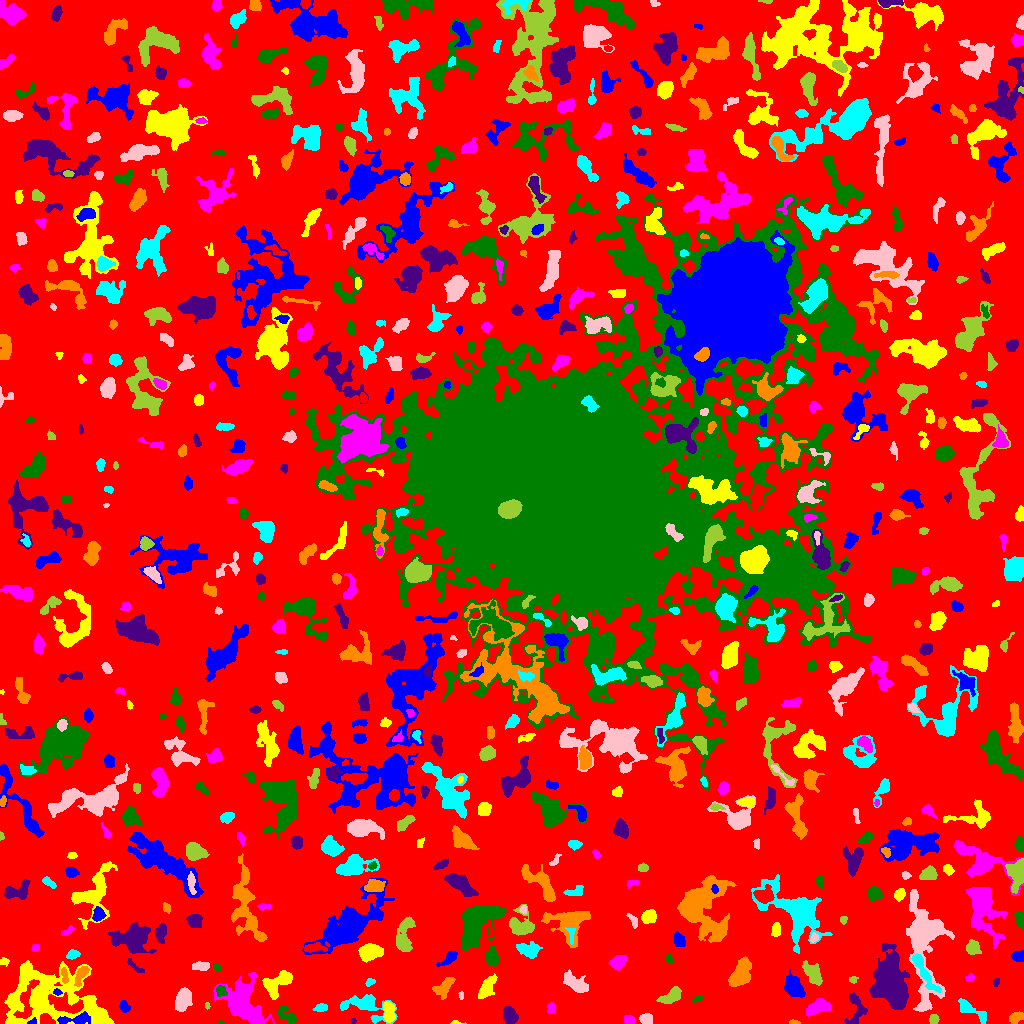

The file beside this chart, header and first rows:
ID, X, Y, A, B, theta, total_flux, mu_max, mu_median, mu_mean, R_fwhm, R_e, R10, R90, x_start, x_end, y_start, y_end, area, greylevel
0, 506.3, 516.3, 306.3, 302.9, -0.4286, 1362062, 11.0, 2.0, 1.894, 58.5, 229.2, 88.29, 367, 0, 1023, 0, 1023, 718982, 1.894
1, 77.04, 4.118, 8.356, 2.322, 0.06402, 608.0, 8.0, 2.0, 2.432, 4.029, 4.297, 1.493, 7.569, 57, 90, 0, 12, 250, 10.43
2, 455.3, 0.6875, 1.99, 0.7806, -0.04038, 80.0, 7.0, 1.0, 2.0, 1.871, 1.493, 0.5642, 2.394, 450, 466, 0, 3, 40, 7.0
3, 628.6, 4.063, 2.421, 1.958, -0.1799, 237.0, 6.0, 2.0, 2.548, 3.742, 2.764, 1.128, 4.334, 624, 634, 0, 8, 93, 8.548
4, 220.3, 0.8913, 1.699, 0.9265, -0.1024, 46.0, 4.0, 2.0, 1.769, 2.111, 1.382, 0.5642, 2.394, 217, 225, 0, 3, 26, 6.769
5, 353.3, 2.167, 1.541, 1.243, 1.203, 78.0, 4.0, 3.0, 2.438, 2.585, 1.693, 0.5642, 2.706, 350, 356, 0, 5, 32, 7.438
6, 794, 1.0, 2.6, 0.9593, -0.03344, 82.0, 4.0, 2.0, 1.822, 2.932, 1.871, 0.7979, 2.985, 789, 800, 0, 4, 45, 7.822
7, 366.3, 17.75, 11.85, 5.571, -0.2804, 1354, 8.0, 2.0, 2.392, 6.283, 6.699, 2.585, 11.45, 340, 397, 0, 29, 566, 6.392
8, 646.1, 4.374, 2.868, 2.573, -0.297, 556.0, 9.0, 4.0, 4.212, 4.37, 3.523, 1.382, 5.412, 639, 652, 0, 10, 132, 8.212
9, 934, 4.0, 2.247, 2.223, 1.199, 222.0, 5.0, 2.0, 2.494, 3.613, 2.821, 1.128, 4.442, 929, 939, 0, 9, 89, 7.494
10, 753.7, 14.19, 7.553, 4.687, -0.09993, 1632, 6.0, 3.0, 3.31, 10.39, 7.527, 2.932, 11.28, 739, 770, 4, 24, 493, 6.31
11, 32.36, 1.299, 2.196, 1.143, 0.2077, 77.0, 4.0, 2.0, 1.674, 2.821, 1.954, 0.5642, 3.038, 27, 36, 0, 6, 46, 10.67
12, 50.77, 25.39, 27.45, 15.18, -0.2031, 11825, 14.0, 4.0, 3.977, 8.463, 17.45, 5.754, 27.23, 4, 114, 0, 63, 2973, 6.977
13, 819, 17.01, 5.928, 3.033, 0.31, 1044, 10.0, 3.0, 3.492, 4.853, 4.886, 1.871, 8.253, 806, 831, 7, 25, 299, 7.492
14, 287.6, 7.805, 6.07, 3.15, -0.6729, 614.0, 6.0, 2.0, 2.766, 5.642, 4.549, 1.784, 7.378, 277, 296, 0, 17, 222, 6.766
15, 510, 8.11, 3.993, 2.962, -1.277, 901.0, 11.0, 4.0, 4.022, 4.583, 4.334, 1.596, 6.887, 503, 518, 0, 17, 224, 8.022
16, 1016, 5.678, 3.859, 2.276, 0.434, 363.0, 5.0, 2.0, 2.521, 4.618, 3.785, 1.493, 5.809, 1009, 1023, 0, 12, 144, 6.521
17, 320.7, 15.72, 3.606, 1.777, 0.1379, 279.0, 5.0, 3.0, 2.709, 4.37, 3.241, 1.262, 4.918, 312, 327, 12, 20, 103, 6.709
18, 183.2, 23.3, 5.962, 3.492, 1.18, 1293, 8.0, 4.0, 3.942, 7.797, 5.836, 2.394, 8.704, 175, 192, 12, 36, 328, 7.942
19, 207, 17.8, 1.482, 0.9222, -1.323, 45.0, 4.0, 1.0, 1.324, 2.034, 1.382, 0.5642, 2.394, 205, 210, 14, 21, 34, 6.324
20, 421.1, 9.349, 5.16, 4.819, -0.9649, 1479, 10.0, 3.0, 3.902, 6.232, 5.557, 2.185, 9.253, 409, 438, 0, 19, 379, 7.902
21, 124, 16.54, 2.51, 2.048, -1.031, 210.0, 5.0, 2.0, 1.909, 3.523, 2.877, 1.128, 4.514, 119, 130, 11, 23, 110, 7.909
22, 388.7, 10.81, 5.193, 2.726, -1.483, 917.0, 9.0, 4.0, 4.131, 5.412, 4.652, 1.784, 7.225, 383, 395, 1, 22, 222, 9.131
23, 551.3, 15.07, 2.774, 1.996, 1.464, 276.0, 7.0, 3.0, 2.968, 3.385, 2.985, 1.128, 4.652, 547, 555, 10, 21, 93, 6.968
24, 697.2, 25.07, 2.784, 1.417, 0.5069, 123.0, 4.0, 2.0, 1.922, 3.523, 2.459, 0.9772, 3.909, 692, 703, 21, 28, 64, 8.922
25, 856.4, 13.77, 8.763, 4.732, 1.527, 811.0, 5.0, 3.0, 2.65, 7.001, 6.05, 2.459, 9.062, 844, 867, 0, 31, 306, 5.65
26, 444.5, 36.86, 6.245, 3.123, 0.7969, 573.0, 5.0, 2.0, 2.187, 5.382, 4.754, 1.954, 7.777, 432, 455, 24, 46, 262, 7.187
27, 971.2, 13.42, 9.191, 2.646, -0.5182, 791.0, 8.0, 3.0, 2.845, 5.109, 4.983, 1.871, 8.019, 958, 986, 0, 25, 278, 6.845
28, 461.1, 28.32, 2.121, 1.28, -1.529, 80.0, 4.0, 2.0, 2.0, 2.985, 1.954, 0.5642, 3.038, 458, 463, 24, 32, 40, 6.0
29, 669.4, 26.22, 5.989, 2.844, 0.5833, 700.0, 7.0, 2.0, 2.724, 4.406, 4.687, 1.784, 7.632, 656, 681, 20, 37, 257, 6.724
30, 699.8, 38.21, 7.01, 4.096, 1.413, 1374, 12.0, 3.0, 3.514, 5.078, 5.412, 2.034, 9.167, 691, 710, 14, 52, 391, 7.514
31, 56.88, 31.24, 1.98, 1.413, -0.1785, 112.0, 6.0, 2.0, 2.154, 2.394, 1.954, 0.7979, 3.29, 53, 62, 28, 35, 52, 9.154
32, 486.6, 35.79, 6.828, 2.783, 1.026, 813.0, 8.0, 3.0, 2.863, 5.499, 5.14, 1.784, 7.959, 478, 497, 25, 50, 284, 6.863
33, 242, 20.33, 13.39, 8.833, -0.8359, 3047, 8.0, 2.0, 2.533, 9.322, 10.45, 3.868, 16.64, 213, 274, 0, 51, 1203, 6.533
34, 220.8, 32.95, 2.65, 1.986, -0.9163, 217.0, 5.0, 2.0, 2.047, 3.568, 2.877, 1.128, 4.583, 216, 227, 27, 38, 106, 10.05
35, 996.6, 41.7, 1.641, 1.367, 0.8739, 56.0, 3.0, 1.0, 1.057, 2.523, 1.954, 0.5642, 2.932, 993, 999, 37, 45, 53, 6.057
36, 81.22, 48.96, 5.78, 2.13, 1.088, 509.0, 6.0, 3.0, 2.86, 5.67, 4.107, 1.596, 6.308, 74, 89, 37, 57, 178, 9.86
37, 369.8, 41.62, 2.529, 1.603, 0.3441, 117.0, 4.0, 2.0, 1.773, 3.432, 2.459, 0.7979, 3.909, 365, 375, 37, 45, 66, 7.773
38, 574.8, 40.19, 7.392, 3.209, -0.6364, 858.0, 6.0, 2.0, 2.487, 7.136, 5.726, 2.257, 9.027, 563, 588, 31, 54, 345, 6.487
39, 853, 44.12, 2.115, 1.651, 0.1988, 93.0, 4.0, 2.0, 1.661, 3.09, 2.257, 0.7979, 3.568, 849, 858, 40, 47, 56, 6.661
40, 120, 34.49, 7.255, 2.973, 0.2029, 1178, 8.0, 3.0, 3.337, 7.247, 5.726, 2.326, 8.992, 106, 135, 24, 42, 353, 7.337
41, 793.3, 36.87, 5.753, 3.89, -1.071, 1859, 12.0, 5.0, 5.121, 7.114, 5.997, 2.326, 9.322, 784, 805, 26, 54, 363, 8.121
42, 278.4, 41.41, 8.502, 4.786, 0.6209, 1267, 8.0, 3.0, 2.913, 6.699, 6.05, 2.257, 9.837, 262, 292, 24, 53, 435, 6.913
43, 970.2, 46.1, 1.868, 1.309, 0.05526, 59.0, 3.0, 1.0, 0.9833, 2.185, 1.871, 0.5642, 3.192, 965, 974, 42, 50, 60, 5.983
44, 216.8, 55.63, 1.798, 1.395, -0.8582, 71.0, 4.0, 1.0, 1.449, 2.706, 2.034, 0.7979, 3.141, 214, 220, 52, 59, 49, 6.449
45, 891.2, 40.19, 12.68, 7.171, -1.3, 9522, 20.0, 5.0, 6.011, 11.11, 10.9, 4.146, 18.05, 869, 909, 14, 80, 1584, 10.01
46, 64.52, 47.57, 4.226, 1.49, -1.478, 263.0, 6.0, 2.0, 2.711, 3.7, 2.985, 1.128, 4.82, 61, 68, 40, 56, 97, 9.711
47, 922.9, 53.55, 12.69, 2.356, -1.048, 1016, 8.0, 2.0, 2.83, 5.89, 5.352, 2.034, 8.813, 911, 941, 31, 70, 359, 10.83
48, 201.2, 57.46, 4.333, 1.981, 0.04946, 570.0, 7.0, 4.0, 3.931, 4.853, 3.742, 1.596, 5.809, 192, 209, 53, 62, 145, 7.931
49, 813.7, 48.39, 6.101, 3.069, -0.9998, 1095, 11.0, 3.0, 3.498, 4.72, 4.918, 1.871, 8.195, 802, 822, 38, 63, 313, 9.498
50, 413.3, 53.98, 7.809, 5.727, 0.3762, 1106, 6.0, 2.0, 2.42, 7.797, 6.58, 2.394, 10.48, 393, 430, 36, 63, 457, 6.42
51, 1019, 67.13, 3.014, 2.495, -0.05038, 613.0, 9.0, 5.0, 4.789, 4.583, 3.478, 1.382, 5.382, 1011, 1023, 62, 73, 128, 8.789
52, 4.229, 61.76, 2.426, 1.863, -0.1342, 96.0, 3.0, 1.0, 1.455, 2.985, 2.523, 0.9772, 4.068, 0, 9, 57, 66, 66, 6.455
53, 617.9, 61.06, 3.73, 2.956, 0.5951, 919.0, 12.0, 4.0, 4.483, 4.687, 4.184, 1.596, 6.699, 608, 627, 53, 68, 205, 8.483
54, 668.8, 64.75, 2.566, 1.574, -1.377, 106.0, 3.0, 1.0, 1.582, 3.241, 2.585, 0.9772, 4.068, 665, 672, 60, 70, 67, 6.582
55, 134.5, 57.22, 5.972, 1.574, -0.6972, 158.0, 3.0, 1.0, 1.477, 3.868, 3.338, 1.262, 5.293, 127, 144, 51, 65, 107, 5.477
56, 740.7, 49.03, 7.577, 4.003, 1.101, 1699, 10.0, 3.0, 3.623, 7.001, 6.383, 2.459, 10.3, 728, 751, 37, 67, 469, 7.623
57, 72.57, 68.75, 2.92, 1.915, 0.2118, 232.0, 6.0, 2.0, 2.128, 3.656, 2.932, 1.128, 4.82, 66, 80, 64, 74, 109, 8.128
58, 924, 79.43, 29.35, 8.89, -1.512, 7447, 10.0, 4.0, 4.043, 14.31, 13.42, 5.109, 21.42, 906, 954, 12, 134, 1842, 7.043
59, 973, 76.38, 2.945, 2.64, 1.124, 397.0, 7.0, 2.0, 2.158, 3.568, 3.385, 1.262, 5.642, 966, 981, 69, 84, 184, 8.158
... 641 more rows
